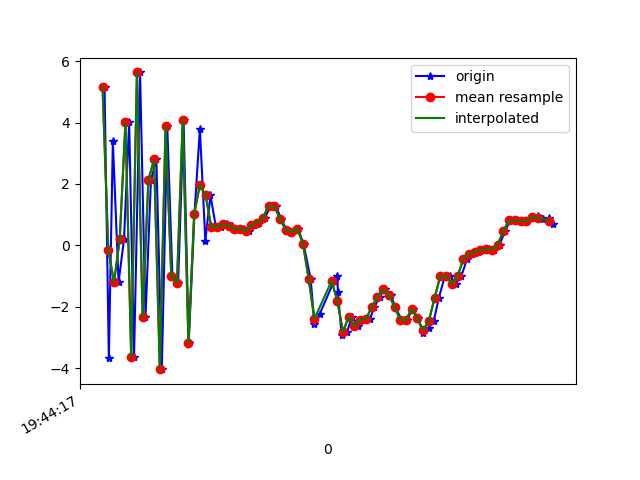

Values plotted in this chart, from the file beside it:
1617738257627, 433894263808411, 5.151589, 1.2237024, 1.467
1617738257642, 433894283039181, -3.664, -0.3916, 1.953
1617738257656, 433894302269951, 3.391, 1.23, -4.341
1617738257676, 433894321500721, -1.201, 0.6398, 7.646
1617738257695, 433894340731491, 0.1928, 0.7323, -7.818
1617738257713, 433894359962261, 4.014, 1.568, 7.847
1617738257730, 433894379193031, -3.646, 0.09149, -4.046
1617738257751, 433894398423801, 5.635, 1.367, 0.7896
1617738257770, 433894417654571, -2.353, 0.2259, 4.317
1617738257789, 433894436885341, 2.119, 1.218, -7.145
1617738257808, 433894456116111, 2.802, 1.264, 8.109
1617738257827, 433894475346881, -4.037, 0.1341, -3.932
1617738257846, 433894494577651, 3.88, 1.827, -1.18
1617738257864, 433894513808421, -0.9901, 0.5957, 7.595
1617738257884, 433894533039191, -1.217, 0.4957, -7.103
1617738257903, 433894552269961, 4.078, 2.089, 4.784
1617738257921, 433894571500731, -3.187, 0.5934, 3.705
1617738257941, 433894590731501, 1.01, 0.7104, -7.018
1617738257960, 433894609962271, 3.8, 1.575, 6.793
1617738257979, 433894629193041, 0.152, 0.9247, 5.414
1617738257997, 433894648423811, 1.63, 1.226, 1.772
1617738258016, 433894667654581, 0.5927, 1.12, -0.0039
1617738258035, 433894686885351, 0.5984, 0.9747, 0.4063
1617738258054, 433894706116121, 0.694, 1.084, 0.3071
1617738258073, 433894725346891, 0.6448, 1.001, 0.214
1617738258093, 433894744577661, 0.535, 1.062, 0.1492
1617738258113, 433894763808431, 0.5365, 1.161, -0.09722
1617738258130, 433894783039201, 0.48, 1.104, -0.4108
1617738258148, 433894802269971, 0.6706, 1.212, 0.005316
1617738258167, 433894821500741, 0.7335, 1.324, -0.2543
1617738258187, 433894840731511, 0.8902, 1.73, -1.901
1617738258207, 433894859962281, 1.292, 1.406, -3.2
1617738258226, 433894879193051, 1.276, 1.012, -2.959
1617738258244, 433894898423821, 0.8556, 1.601, -2.7
1617738258263, 433894917654591, 0.503, 2.816, -3.54
1617738258283, 433894936885361, 0.4444, 2.957, -4.111
1617738258302, 433894956116131, 0.5479, 2.869, -4.861
1617738258322, 433894975346901, 0.05442, 2.675, -4.962
1617738258347, 433894994577671, -1.097, 1.303, -4.749
1617738258360, 433895013808441, -2.556, -0.5123, -2.221
1617738258378, 433895033039211, -2.245, -1.658, 0.5333
1617738258429, 433895052269981, -1.156, -1.206, 1.679
1617738258440, 433895071500751, -0.9861, -1.072, 2.432
1617738258442, 433895090731521, -1.514, -1.793, 5.189
1617738258455, 433895109962291, -2.929, -1.425, 9.207
1617738258474, 433895129193061, -2.817, 0.07021, 9.549
1617738258492, 433895148423831, -2.321, 0.2989, 9.696
1617738258512, 433895167654601, -2.636, 0.4275, 9.698
1617738258530, 433895186885371, -2.419, -0.3394, 9.494
1617738258554, 433895206116141, -2.397, -0.7405, 9.558
1617738258569, 433895225346911, -2.024, -0.9479, 8.987
1617738258588, 433895244577681, -1.668, -1.267, 7.289
1617738258606, 433895263808451, -1.433, -1.275, 5.952
1617738258626, 433895283039221, -1.616, -1.741, 5.745
1617738258643, 433895302269991, -2.01, -1.845, 5.005
1617738258664, 433895321500761, -2.428, -1.622, 3.21
1617738258683, 433895340731531, -2.429, -1.308, 1.587
1617738258704, 433895359962301, -2.072, -1.3, 0.4679
1617738258721, 433895379193071, -2.385, -1.282, -0.6197
1617738258740, 433895398423841, -2.843, -1.53, -1.577
1617738258759, 433895417654611, -2.694, -0.9595, -3.12
... 23 more rows
